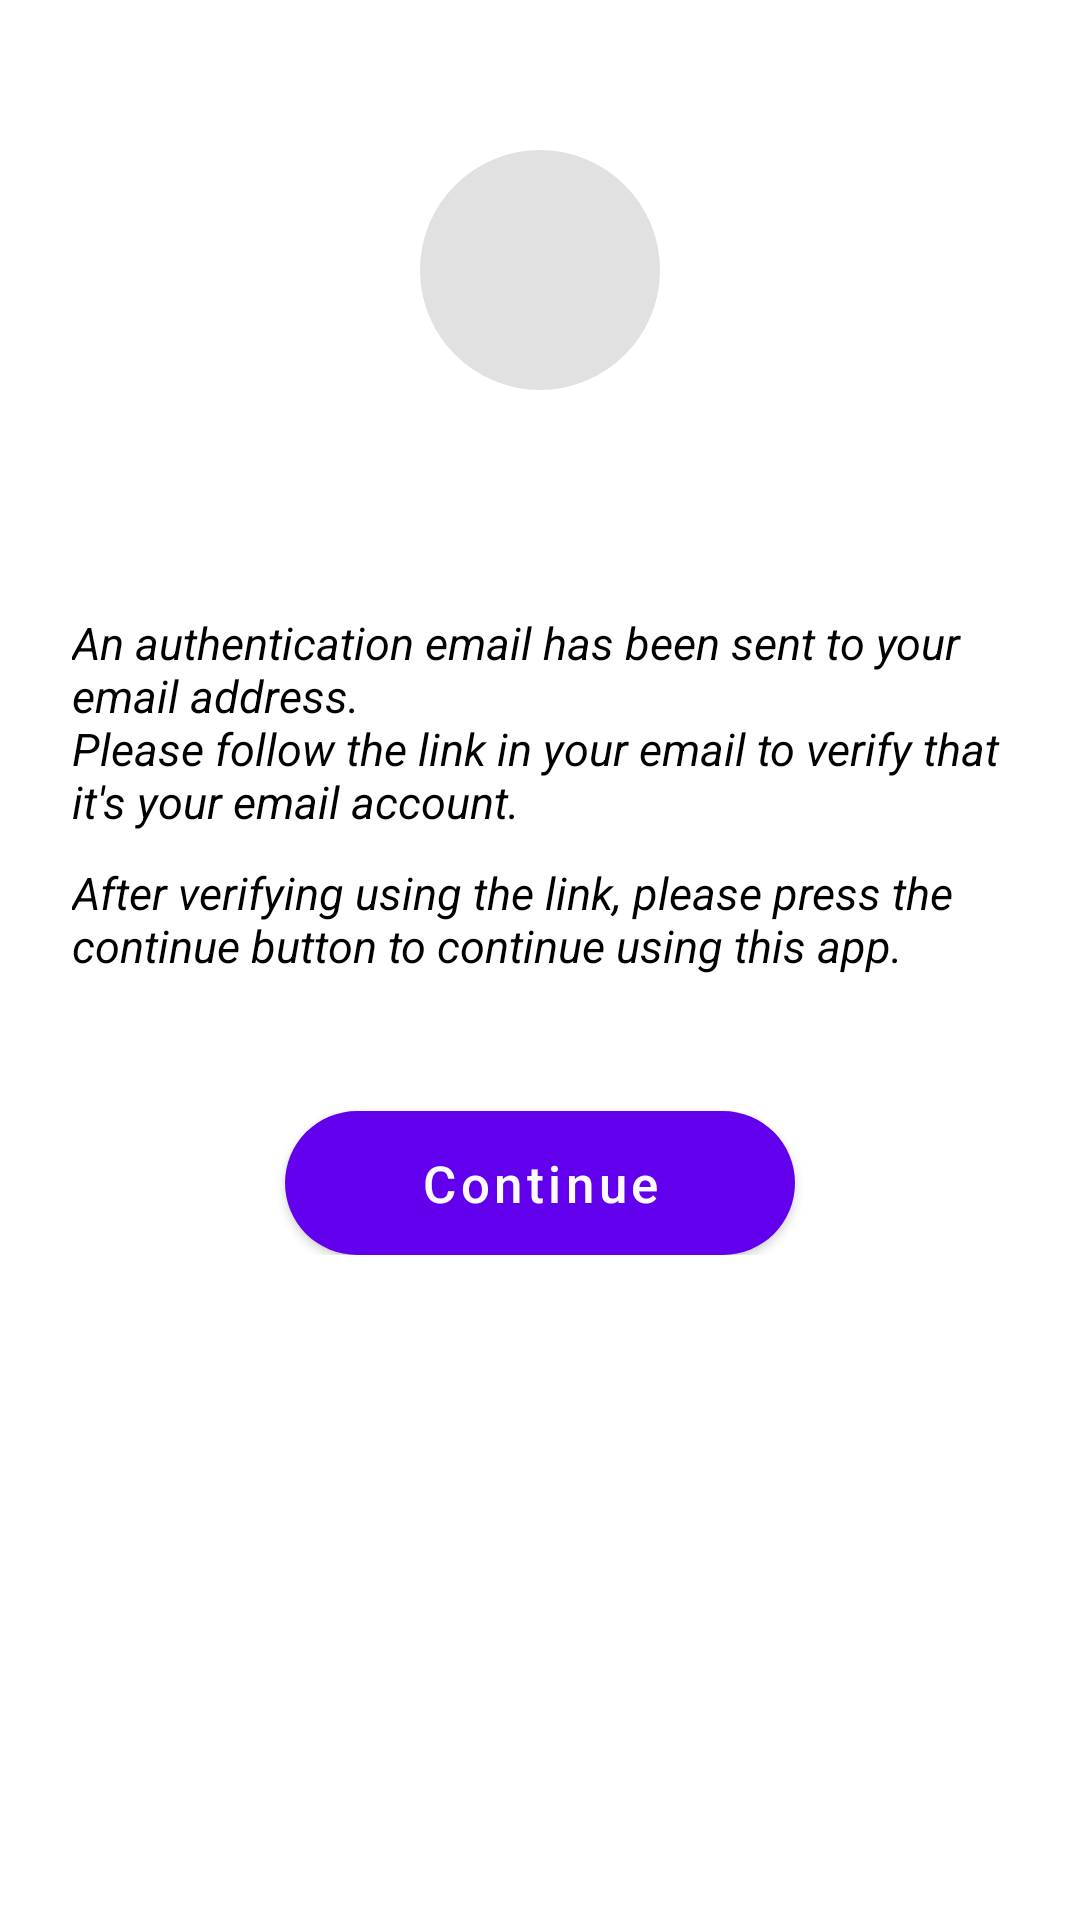

Reconstruct the res/layout file that produces this screen, plus the resources it refers to.
<!-- AndroidManifest.xml: fallback theme Theme.MaterialComponents.DayNight.NoActionBar -->
<!-- res/layout/fragment_email_authentication.xml -->
<?xml version="1.0" encoding="utf-8"?>
<androidx.constraintlayout.widget.ConstraintLayout xmlns:android="http://schemas.android.com/apk/res/android"
    xmlns:app="http://schemas.android.com/apk/res-auto"
    xmlns:tools="http://schemas.android.com/tools"
    android:layout_width="match_parent"
    android:layout_height="match_parent"
    tools:context=".auth.ui.EmailAuthenticationFragment">

    <LinearLayout
        android:id="@+id/app_icon_layout"
        android:layout_width="match_parent"
        android:layout_height="180dp"
        android:gravity="center"
        android:orientation="vertical"
        app:layout_constraintTop_toTopOf="parent">

        <ImageView
            android:layout_width="80dp"
            android:layout_height="80dp"
            android:background="@drawable/auth_icon_background_rounded"
            android:importantForAccessibility="no"
            android:padding="12dp"
            android:scaleType="fitXY"
            android:src="@drawable/icon_auth" />

    </LinearLayout>

    <LinearLayout
        android:layout_width="match_parent"
        android:layout_height="wrap_content"
        android:gravity="center"
        android:orientation="vertical"
        android:padding="24dp"
        app:layout_constraintTop_toBottomOf="@+id/app_icon_layout">

        <TextView
            android:layout_width="match_parent"
            android:layout_height="wrap_content"
            android:text="@string/an_authentication_email_has_been_sent_to_your_email_address"
            android:textColor="@color/title_text_color"
            android:textSize="15sp"
            android:textStyle="italic" />

        <Space
            android:layout_width="match_parent"
            android:layout_height="10dp" />

        <TextView
            android:layout_width="match_parent"
            android:layout_height="wrap_content"
            android:text="@string/after_verifying_using_the_link"
            android:textColor="@color/title_text_color"
            android:textSize="15sp"
            android:textStyle="italic" />

        <Space
            android:layout_width="match_parent"
            android:layout_height="45dp" />

        <Button
            android:id="@+id/continue_button"
            android:layout_width="wrap_content"
            android:layout_height="wrap_content"
            android:background="@drawable/button_selected_rounded"
            android:paddingHorizontal="45dp"
            android:text="@string/continue_"
            android:textAllCaps="false"
            android:textColor="@color/color_secondary"
            android:textSize="17sp" />

    </LinearLayout>

</androidx.constraintlayout.widget.ConstraintLayout>
<!-- resources referenced by this layout -->
<resources>
  <color name="color_secondary">#FAFAFF</color>
  <color name="title_text_color">@color/color_accent</color>
  <!-- drawable auth_icon_background_rounded (drawable) -->
  <?xml version="1.0" encoding="utf-8"?>
  <shape xmlns:android="http://schemas.android.com/apk/res/android"
      android:shape="oval">
  
      <solid android:color="@color/edit_text_background" />
  
      <size
          android:width="80dp"
          android:height="80dp" />
  
  </shape>
  <!-- drawable button_selected_rounded (drawable) -->
  <?xml version="1.0" encoding="utf-8"?>
  <ripple xmlns:android="http://schemas.android.com/apk/res/android"
      android:color="@color/ripple_effect_color">
  
      <item android:id="@android:id/mask">
  
          <shape android:shape="rectangle">
  
              <solid android:color="@color/ripple_effect_color" />
  
              <corners android:radius="26dp" />
  
          </shape>
  
      </item>
  
      <item android:id="@android:id/background">
  
          <shape android:shape="rectangle">
  
              <solid android:color="@color/color_primary" />
  
              <corners android:radius="26dp" />
  
          </shape>
  
      </item>
  
  </ripple>
  <string name="after_verifying_using_the_link">After verifying using the link, please press the continue button to continue using this app.</string>
  <string name="an_authentication_email_has_been_sent_to_your_email_address">An authentication email has been sent to your email address.\nPlease follow the link in your email to verify that it\'s your email account.</string>
  <string name="continue_">Continue</string>
  <color name="color_accent">#010102</color>
  <color name="edit_text_background">#E1E1E1</color>
  <color name="ripple_effect_color">#40010102</color>
  <color name="color_primary">#387AFF</color>
</resources>
